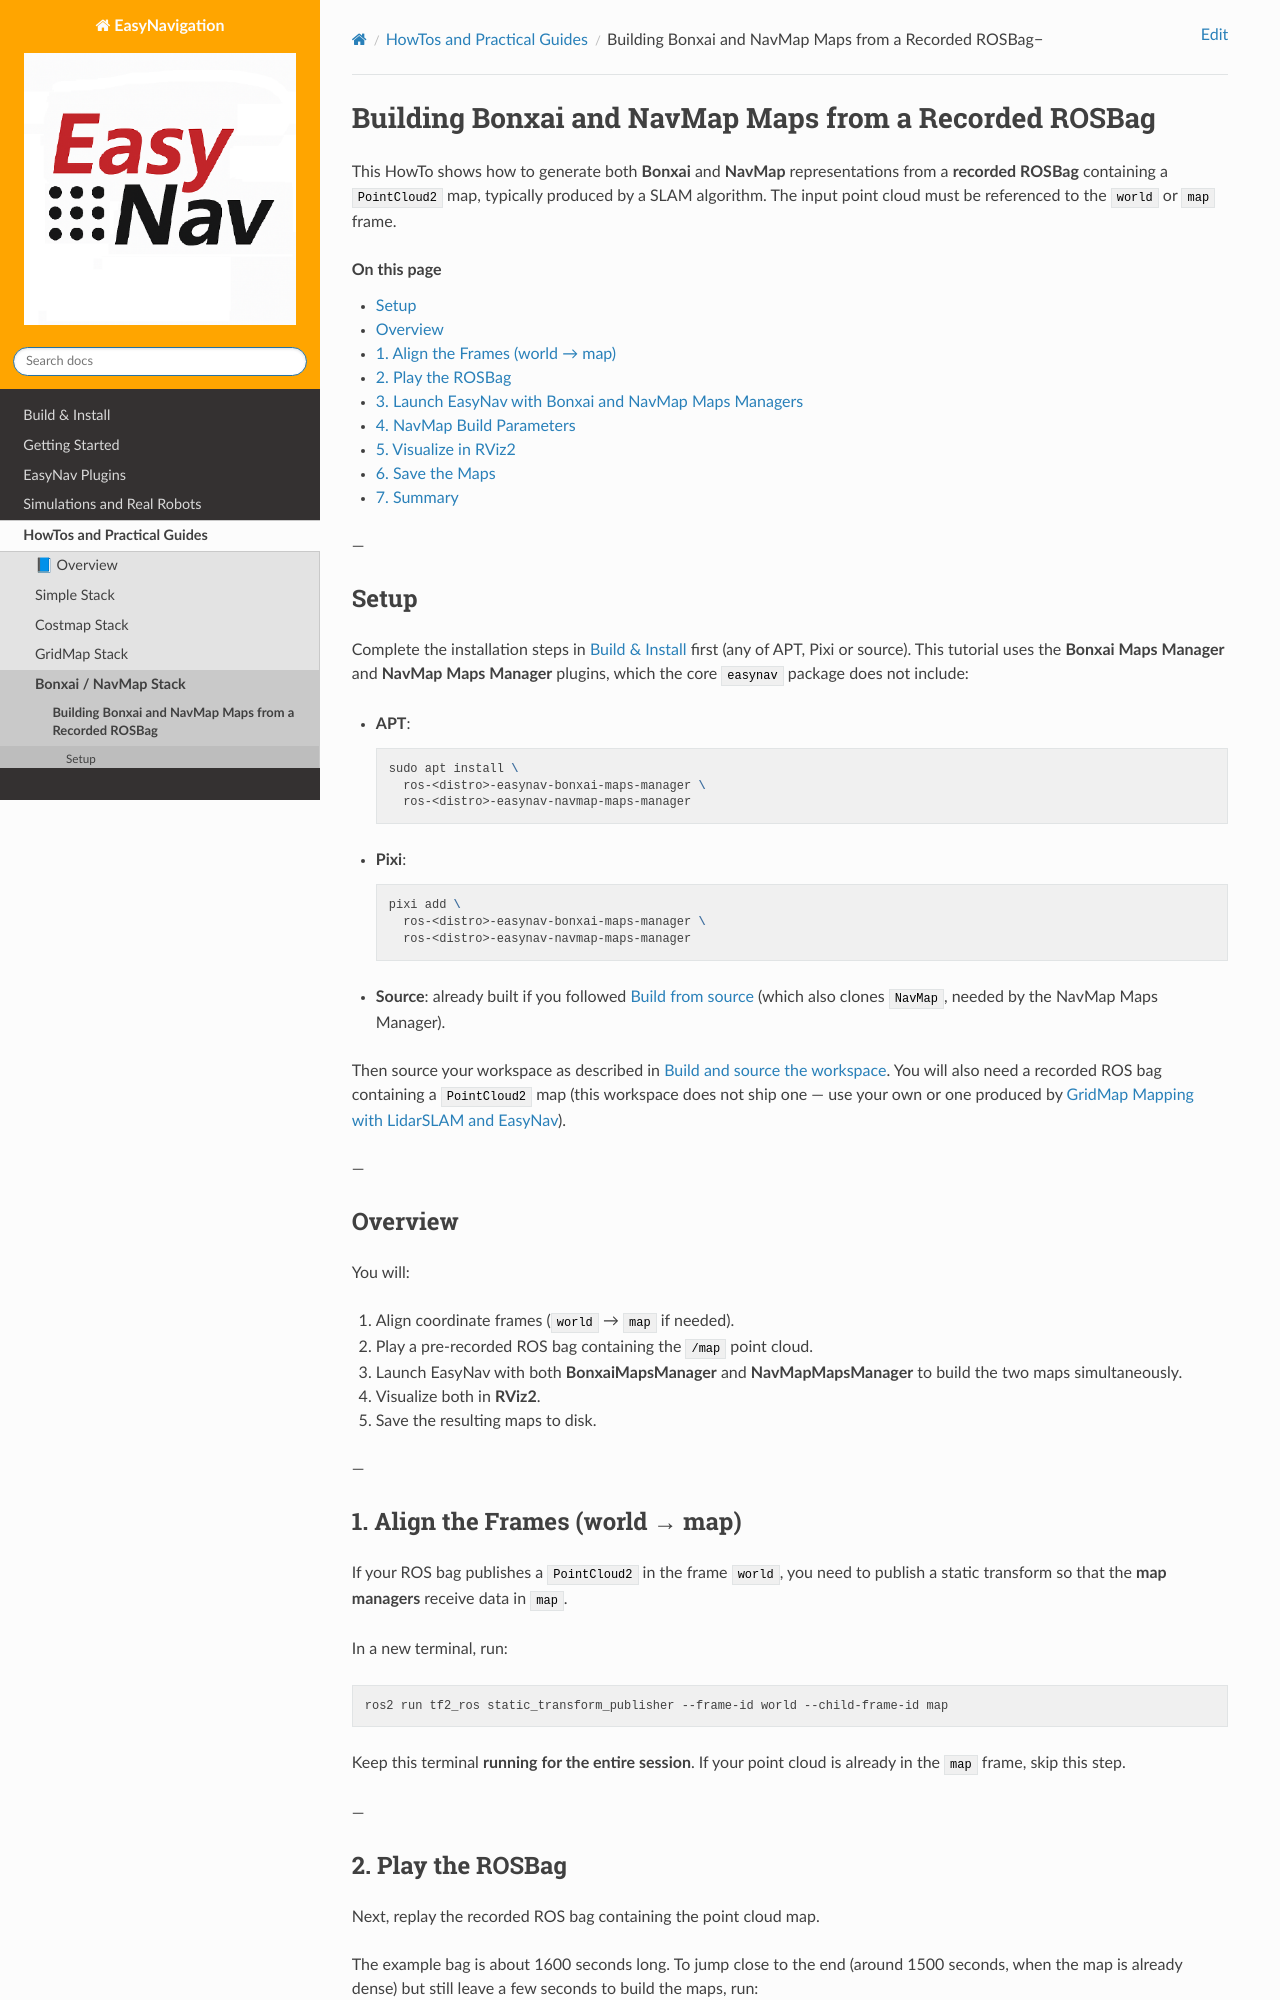

repository: EasyNavigation/easynavigation.github.io · page: 0.4.2/howtos/bonxai_navmap_from_rosbag.html · generator: sphinx

.. _bonxai_navmap_from_rosbag:

======================================================
Building Bonxai and NavMap Maps from a Recorded ROSBag
======================================================

This HowTo shows how to generate both **Bonxai** and **NavMap** representations
from a **recorded ROSBag** containing a ``PointCloud2`` map, typically produced
by a SLAM algorithm. The input point cloud must be referenced to the ``world``
or ``map`` frame.

.. contents:: On this page
   :local:
   :depth: 2

---

Setup
-----

Install EasyNav (see :doc:`../build_install/index`) with the two plugins this tutorial uses, the
**Bonxai Maps Manager** and the **NavMap Maps Manager**:

.. code-block:: bash

   sudo apt install ros-<distro>-easynav ros-<distro>-easynav-bonxai-maps-manager \
     ros-<distro>-easynav-navmap-maps-manager

You also need a recorded ROS bag containing a ``PointCloud2`` map, e.g. recorded while running a
3D lidar SLAM. The commands below use a bag of the URJC excavation; use your own.

---

Overview
--------

You will:

1. Align coordinate frames (``world`` → ``map`` if needed).  
2. Play a pre-recorded ROS bag containing the ``/map`` point cloud.  
3. Launch EasyNav with both **BonxaiMapsManager** and **NavMapMapsManager**
   to build the two maps simultaneously.  
4. Visualize both in **RViz2**.  
5. Save the resulting maps to disk.

---

1. Align the Frames (world → map)
---------------------------------

If your ROS bag publishes a ``PointCloud2`` in the frame ``world``,
you need to publish a static transform so that the **map managers**
receive data in ``map``.

In a new terminal, run:

.. code-block:: bash

   ros2 run tf2_ros static_transform_publisher --frame-id world --child-frame-id map

Keep this terminal **running for the entire session**.  
If your point cloud is already in the ``map`` frame, skip this step.

---

2. Play the ROSBag
------------------

Next, replay the recorded ROS bag containing the point cloud map.

The example bag is about 1600 seconds long.  
To jump close to the end (around 1500 seconds, when the map is already dense)
but still leave a few seconds to build the maps, run:

.. code-block:: bash

   ros2 bag play rosbag_excavation_urjc_map_tf_only --clock --start-offset 1500

This will replay the point cloud topic ``/map`` and the TF tree
needed by the map managers.

---
